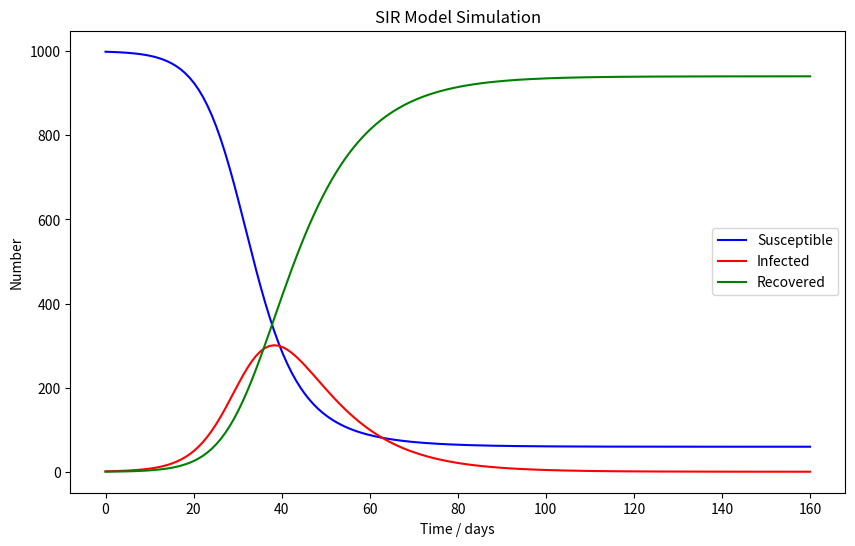

Generate this figure with matplotlib:
import numpy as np
from scipy.integrate import odeint
import matplotlib.pyplot as plt

class SIRModel:
    def __init__(self, beta, gamma, N, I0, R0):
        """
        Initializes the SIR Model.
        :param beta: The effective contact rate of the disease.
        :param gamma: The recovery rate.
        :param N: Total population.
        :param I0: Initial number of infected individuals.
        :param R0: Initial number of recovered individuals.
        """
        self.beta = beta
        self.gamma = gamma
        self.N = N
        self.I0 = I0
        self.R0 = R0
        self.S0 = N - I0 - R0  # Susceptible count

    def diff_eqs(self, y, t):
        """
        The differential equations of the SIR model.
        :param y: A tuple containing the current values of S, I, and R.
        :param t: Time step for simulation (not used here explicitly).
        """
        S, I, R = y
        N = self.N
        beta = self.beta
        gamma = self.gamma
        dSdt = -beta * S * I / N
        dIdt = beta * S * I / N - gamma * I
        dRdt = gamma * I
        return dSdt, dIdt, dRdt

    def run_simulation(self, days):
        """
        Run the SIR model simulation.
        :param days: Number of days to simulate.
        """
        t = np.linspace(0, days, days)
        initial_conditions = self.S0, self.I0, self.R0
        result = odeint(self.diff_eqs, initial_conditions, t)
        return t, result

    def plot_results(self, t, result):
        """
        Plot the results of the SIR model simulation.
        """
        S, I, R = result.T
        plt.figure(figsize=(10, 6))
        plt.plot(t, S, 'b', label='Susceptible')
        plt.plot(t, I, 'r', label='Infected')
        plt.plot(t, R, 'g', label='Recovered')
        plt.xlabel('Time / days')
        plt.ylabel('Number')
        plt.title('SIR Model Simulation')
        plt.legend()
        plt.show()

# Parameters
N = 1000          # Total population
beta = 0.3        # Infection rate
gamma = 0.1       # Recovery rate
I0 = 1            # Initial number of infected individuals
R0 = 0            # Initial number of recovered individuals
days = 160        # Duration of simulation

# Initialize and run the model
model = SIRModel(beta, gamma, N, I0, R0)
t, result = model.run_simulation(days)
model.plot_results(t, result)